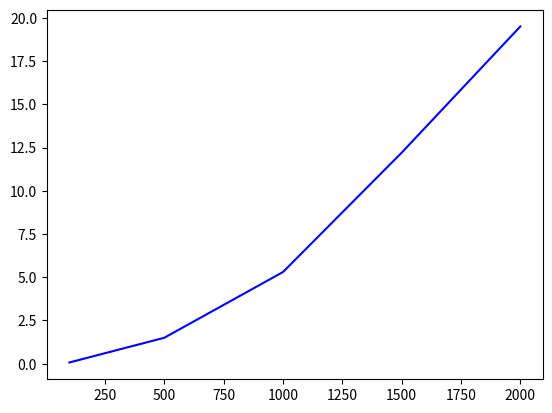

Source code (Python): (Note: this script raises an exception after producing the figure.)
import matplotlib.pyplot as plt

plt.plot([100, 500, 1000, 1500, 2000], [
    0.07, 1.5, 5.3, 12.2, 19.5], 'b-', label='25% PRIM')
plt.plot([100, 500, 1000, 1500, 2000], [
         0.2, x, x, x, x], 'r-', label='50% PRIM')
plt.plot([100, 500, 1000, 1500, 2000], [
         x, x, x, x, x], 'k-', label='75% PRIM')
plt.plot([100, 500, 1000, 1500, 2000], [
         x, x, x, x, x], 'g-', label='99% PRIM')
plt.plot([100, 500, 1000, 1500, 2000], [
    0.06, 0.8, 3.1, 7.3, 12], 'c-', label='25% DIJKSTRA')
plt.plot([100, 500, 1000, 1500, 2000], [
         0.1, 1.22, 4.7, 10.5, 18.4], 'm-', label='50% DIJKSTRA')
plt.plot([100, 500, 1000, 1500, 2000], [
         0.12, 1.66, 6.5, 13.6, 23], 'y-', label='75% DIJKSTRA')
plt.plot([100, 500, 1000, 1500, 2000], [
         0.15, 2, 7.12, 14.7, 26.1], 'pink', label='99% DIJKSTRA')

plt.title('Time of algoritms execution in Adjency Matrix')
plt.xlabel('Number of vertices')
plt.ylabel('Time [ms]')
# plt.ylim([100, 200])

plt.legend()
plt.show()

# AdjencyLists
# plt.plot([100, 500, 1000, 1500, 2000], [
#     0.07, 1.5, 5.3, 12.2, 19.5], 'c-', label='25% PRIM')
# plt.plot([100, 500, 1000, 1500, 2000], [
#          9.5, x, x, x, x], 'm-', label='50% PRIM')
# plt.plot([100, 500, 1000, 1500, 2000], [
#          x, x, x, x, x], 'y-', label='75% PRIM')
# plt.plot([100, 500, 1000, 1500, 2000], [
#          x, x, x, x, x], 'pink', label='99% PRIM')

# AdjencyMatrix

# plt.plot([100, 500, 1000, 1500, 2000], [
#     0.15, 2.5, 8.9, 19.5, 31.1], 'b-', label='25% PRIM')
# plt.plot([100, 500, 1000, 1500, 2000], [
#          0.20, 4, 13.5, 34, 56.6], 'r-', label='50% PRIM')
# plt.plot([100, 500, 1000, 1500, 2000], [
#          0.24, 4.5, 16.5, 37, 67.2], 'k-', label='75% PRIM')
# plt.plot([100, 500, 1000, 1500, 2000], [
#          0.25, 4.6, 17.5, 41, 69], 'g-', label='99% PRIM')
# plt.plot([100, 500, 1000, 1500, 2000], [
#     0.06, 0.8, 3.1, 7.3, 12], 'c-', label='25% DIJKSTRA')
# plt.plot([100, 500, 1000, 1500, 2000], [
#          0.1, 1.22, 4.7, 10.5, 18.4], 'm-', label='50% DIJKSTRA')
# plt.plot([100, 500, 1000, 1500, 2000], [
#          0.12, 1.66, 6.5, 13.6, 23], 'y-', label='75% DIJKSTRA')
# plt.plot([100, 500, 1000, 1500, 2000], [
#          0.15, 2, 7.12, 14.7, 26.1], 'pink', label='99% DIJKSTRA')
